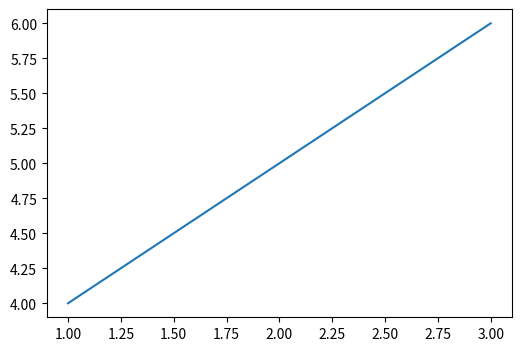

This chart was generated by the following Python code:
import matplotlib
matplotlib.use('Agg')
import matplotlib.pyplot as plt

plt.figure(figsize=(6,4))
plt.plot([1, 2, 3], [4, 5, 6])
plt.savefig('test_plot.png')
plt.close()
print("File saved successfully")
